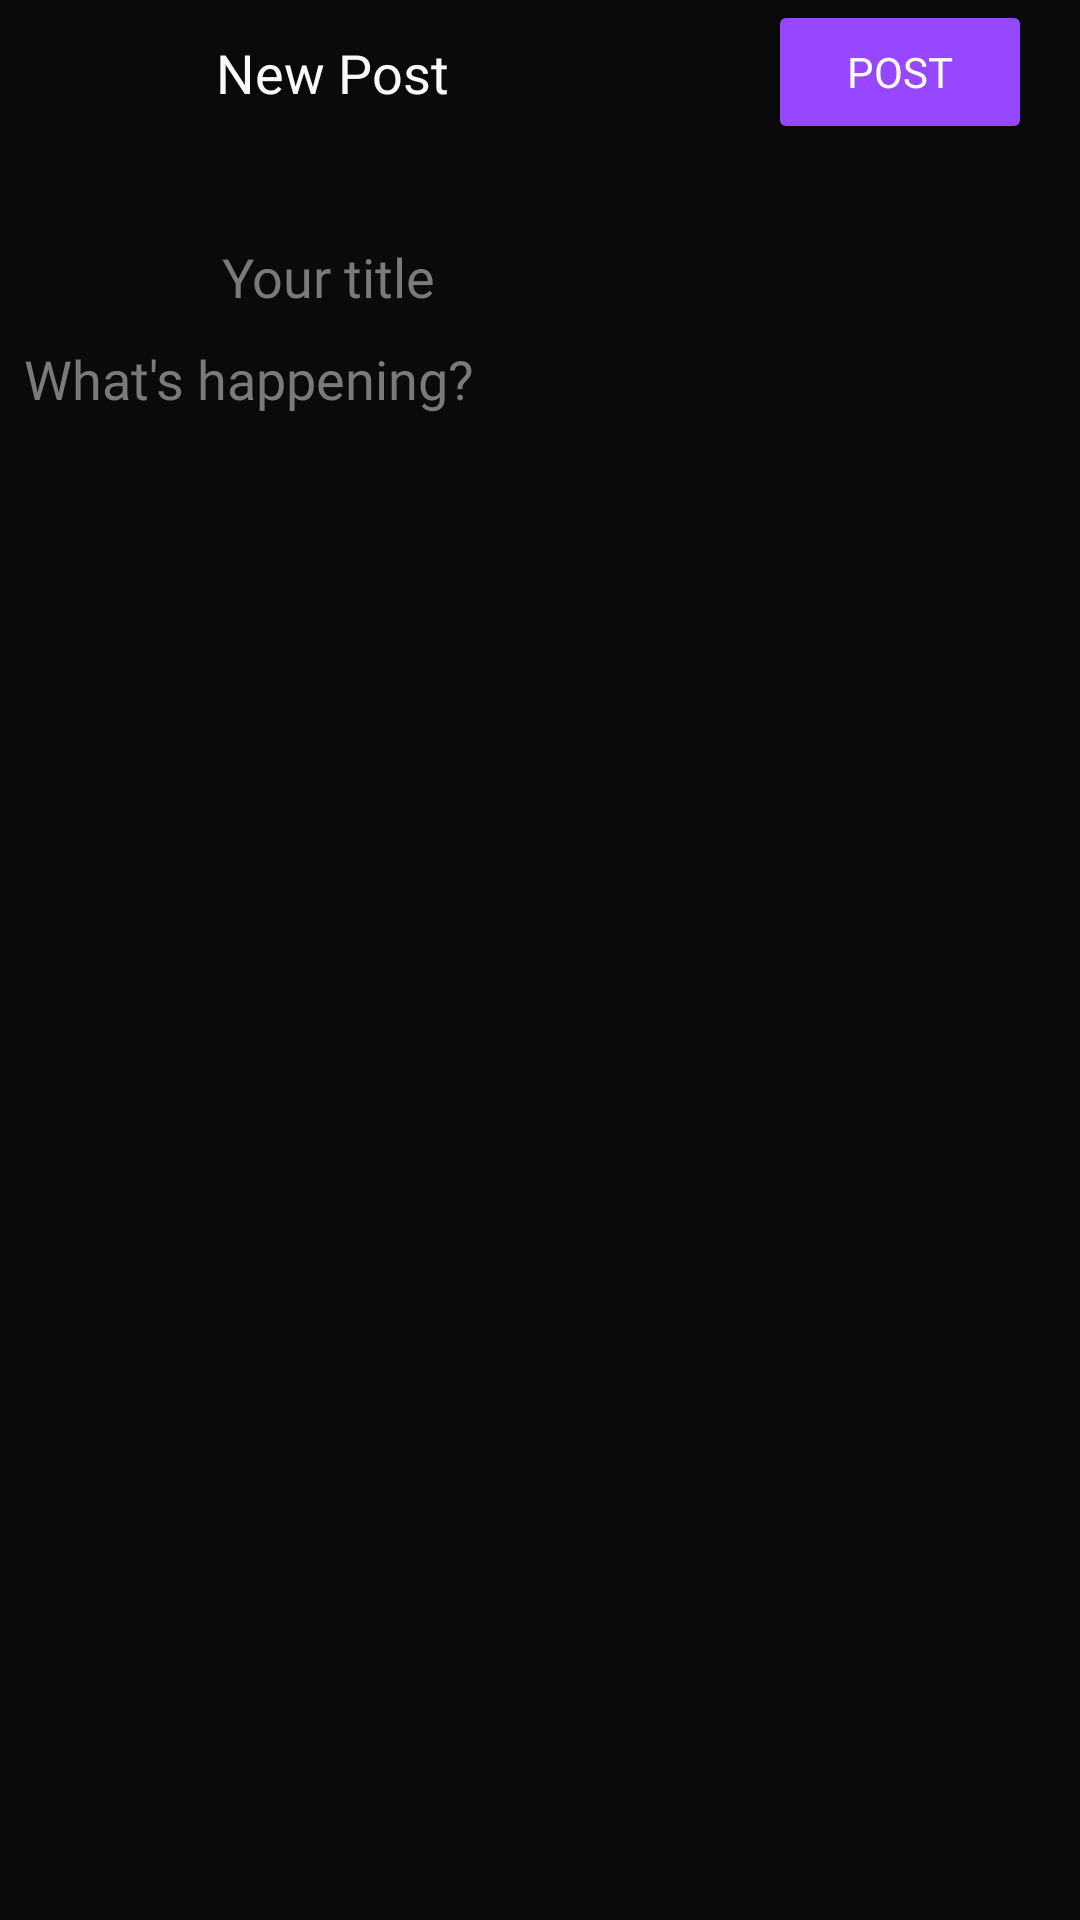

Layout XML and referenced resources for this Android screen:
<!-- AndroidManifest.xml: application theme Base.Theme.PokéSoul -->
<!-- res/layout/add_post.xml -->
<?xml version="1.0" encoding="utf-8"?>
<androidx.constraintlayout.widget.ConstraintLayout xmlns:android="http://schemas.android.com/apk/res/android"
    xmlns:app="http://schemas.android.com/apk/res-auto"
    xmlns:tools="http://schemas.android.com/tools"
    android:layout_width="match_parent"
    android:layout_height="match_parent"
    android:background="@color/black"
    android:paddingLeft="8dp"
    android:paddingRight="8dp"
    tools:context=".activity.AddPostActivity">

    <EditText
        android:id="@+id/postEt"
        android:layout_width="match_parent"
        android:layout_height="wrap_content"
        android:background="@android:color/transparent"
        android:ems="10"
        android:fontFamily="@font/satoshi_regular"
        android:hint="What's happening?"
        android:textColor="@color/white"
        android:textColorHint="@color/boulder"
        app:layout_constraintTop_toBottomOf="@+id/contentLl"
        tools:layout_editor_absoluteX="8dp" />

    <androidx.constraintlayout.widget.ConstraintLayout
        android:id="@+id/headerLl"
        android:layout_width="match_parent"
        android:layout_height="wrap_content"
        app:layout_constraintEnd_toEndOf="parent"
        app:layout_constraintTop_toTopOf="parent">

        
        <ImageButton
            android:id="@+id/backIbtn"
            android:layout_width="48dp"
            android:layout_height="48dp"
            android:layout_marginStart="8dp"
            android:background="?attr/selectableItemBackground"
            android:contentDescription="Back button"
            android:src="@drawable/back_button"
            app:layout_constraintBottom_toBottomOf="parent"
            app:layout_constraintStart_toStartOf="parent"
            app:layout_constraintTop_toTopOf="parent" />

        
        <TextView
            android:id="@+id/newPostTv"
            android:layout_width="wrap_content"
            android:layout_height="wrap_content"
            android:layout_marginStart="8dp"
            android:fontFamily="@font/satoshi_bold"
            android:text="New Post"
            android:textColor="@color/white"
            android:textSize="18sp"
            app:layout_constraintBottom_toBottomOf="parent"
            app:layout_constraintStart_toEndOf="@id/backIbtn"
            app:layout_constraintTop_toTopOf="parent" />

        
        <Button
            android:id="@+id/postBtn"
            android:layout_width="wrap_content"
            android:layout_height="wrap_content"
            android:layout_marginEnd="8dp"
            android:backgroundTint="@color/lavender_indigo"
            android:fontFamily="@font/satoshi_bold"
            android:text="Post"
            android:textColor="@color/white"
            app:layout_constraintBottom_toBottomOf="parent"
            app:layout_constraintEnd_toEndOf="parent"
            app:layout_constraintTop_toTopOf="parent" />
    </androidx.constraintlayout.widget.ConstraintLayout>

    
    <LinearLayout
        android:id="@+id/contentLl"
        android:layout_width="match_parent"
        android:layout_height="wrap_content"
        android:orientation="horizontal"
        android:paddingBottom="8dp"
        app:layout_constraintEnd_toEndOf="parent"
        app:layout_constraintStart_toStartOf="parent"
        app:layout_constraintTop_toBottomOf="@id/headerLl">

        <com.google.android.material.imageview.ShapeableImageView
            android:id="@+id/userImageIv"
            android:layout_width="50dp"
            android:layout_height="50dp"
            android:layout_marginStart="8dp"
            android:layout_marginTop="8dp"
            app:shapeAppearanceOverlay="@style/roundedImageView"
            tools:srcCompat="@tools:sample/avatars" />

        <EditText
            android:id="@+id/titleEt"
            android:layout_width="match_parent"
            android:layout_height="wrap_content"
            android:layout_marginStart="8dp"
            android:layout_marginTop="32dp"
            android:layout_marginEnd="8dp"
            android:background="@android:color/transparent"
            android:ems="10"
            android:fontFamily="@font/satoshi_regular"
            android:hint="Your title"
            android:textColor="@color/white"
            android:textColorHint="@color/boulder" />

    </LinearLayout>

</androidx.constraintlayout.widget.ConstraintLayout>
<!-- resources referenced by this layout -->
<resources>
  <color name="black">#0A0A0A</color>
  <color name="boulder">#7A7A7A</color>
  <color name="lavender_indigo">#9747FF</color>
  <color name="white">#FAFAFA</color>
  <style name="Base.Theme.PokéSoul" parent="Theme.AppCompat.Light.NoActionBar">
          
          
      </style>
</resources>
